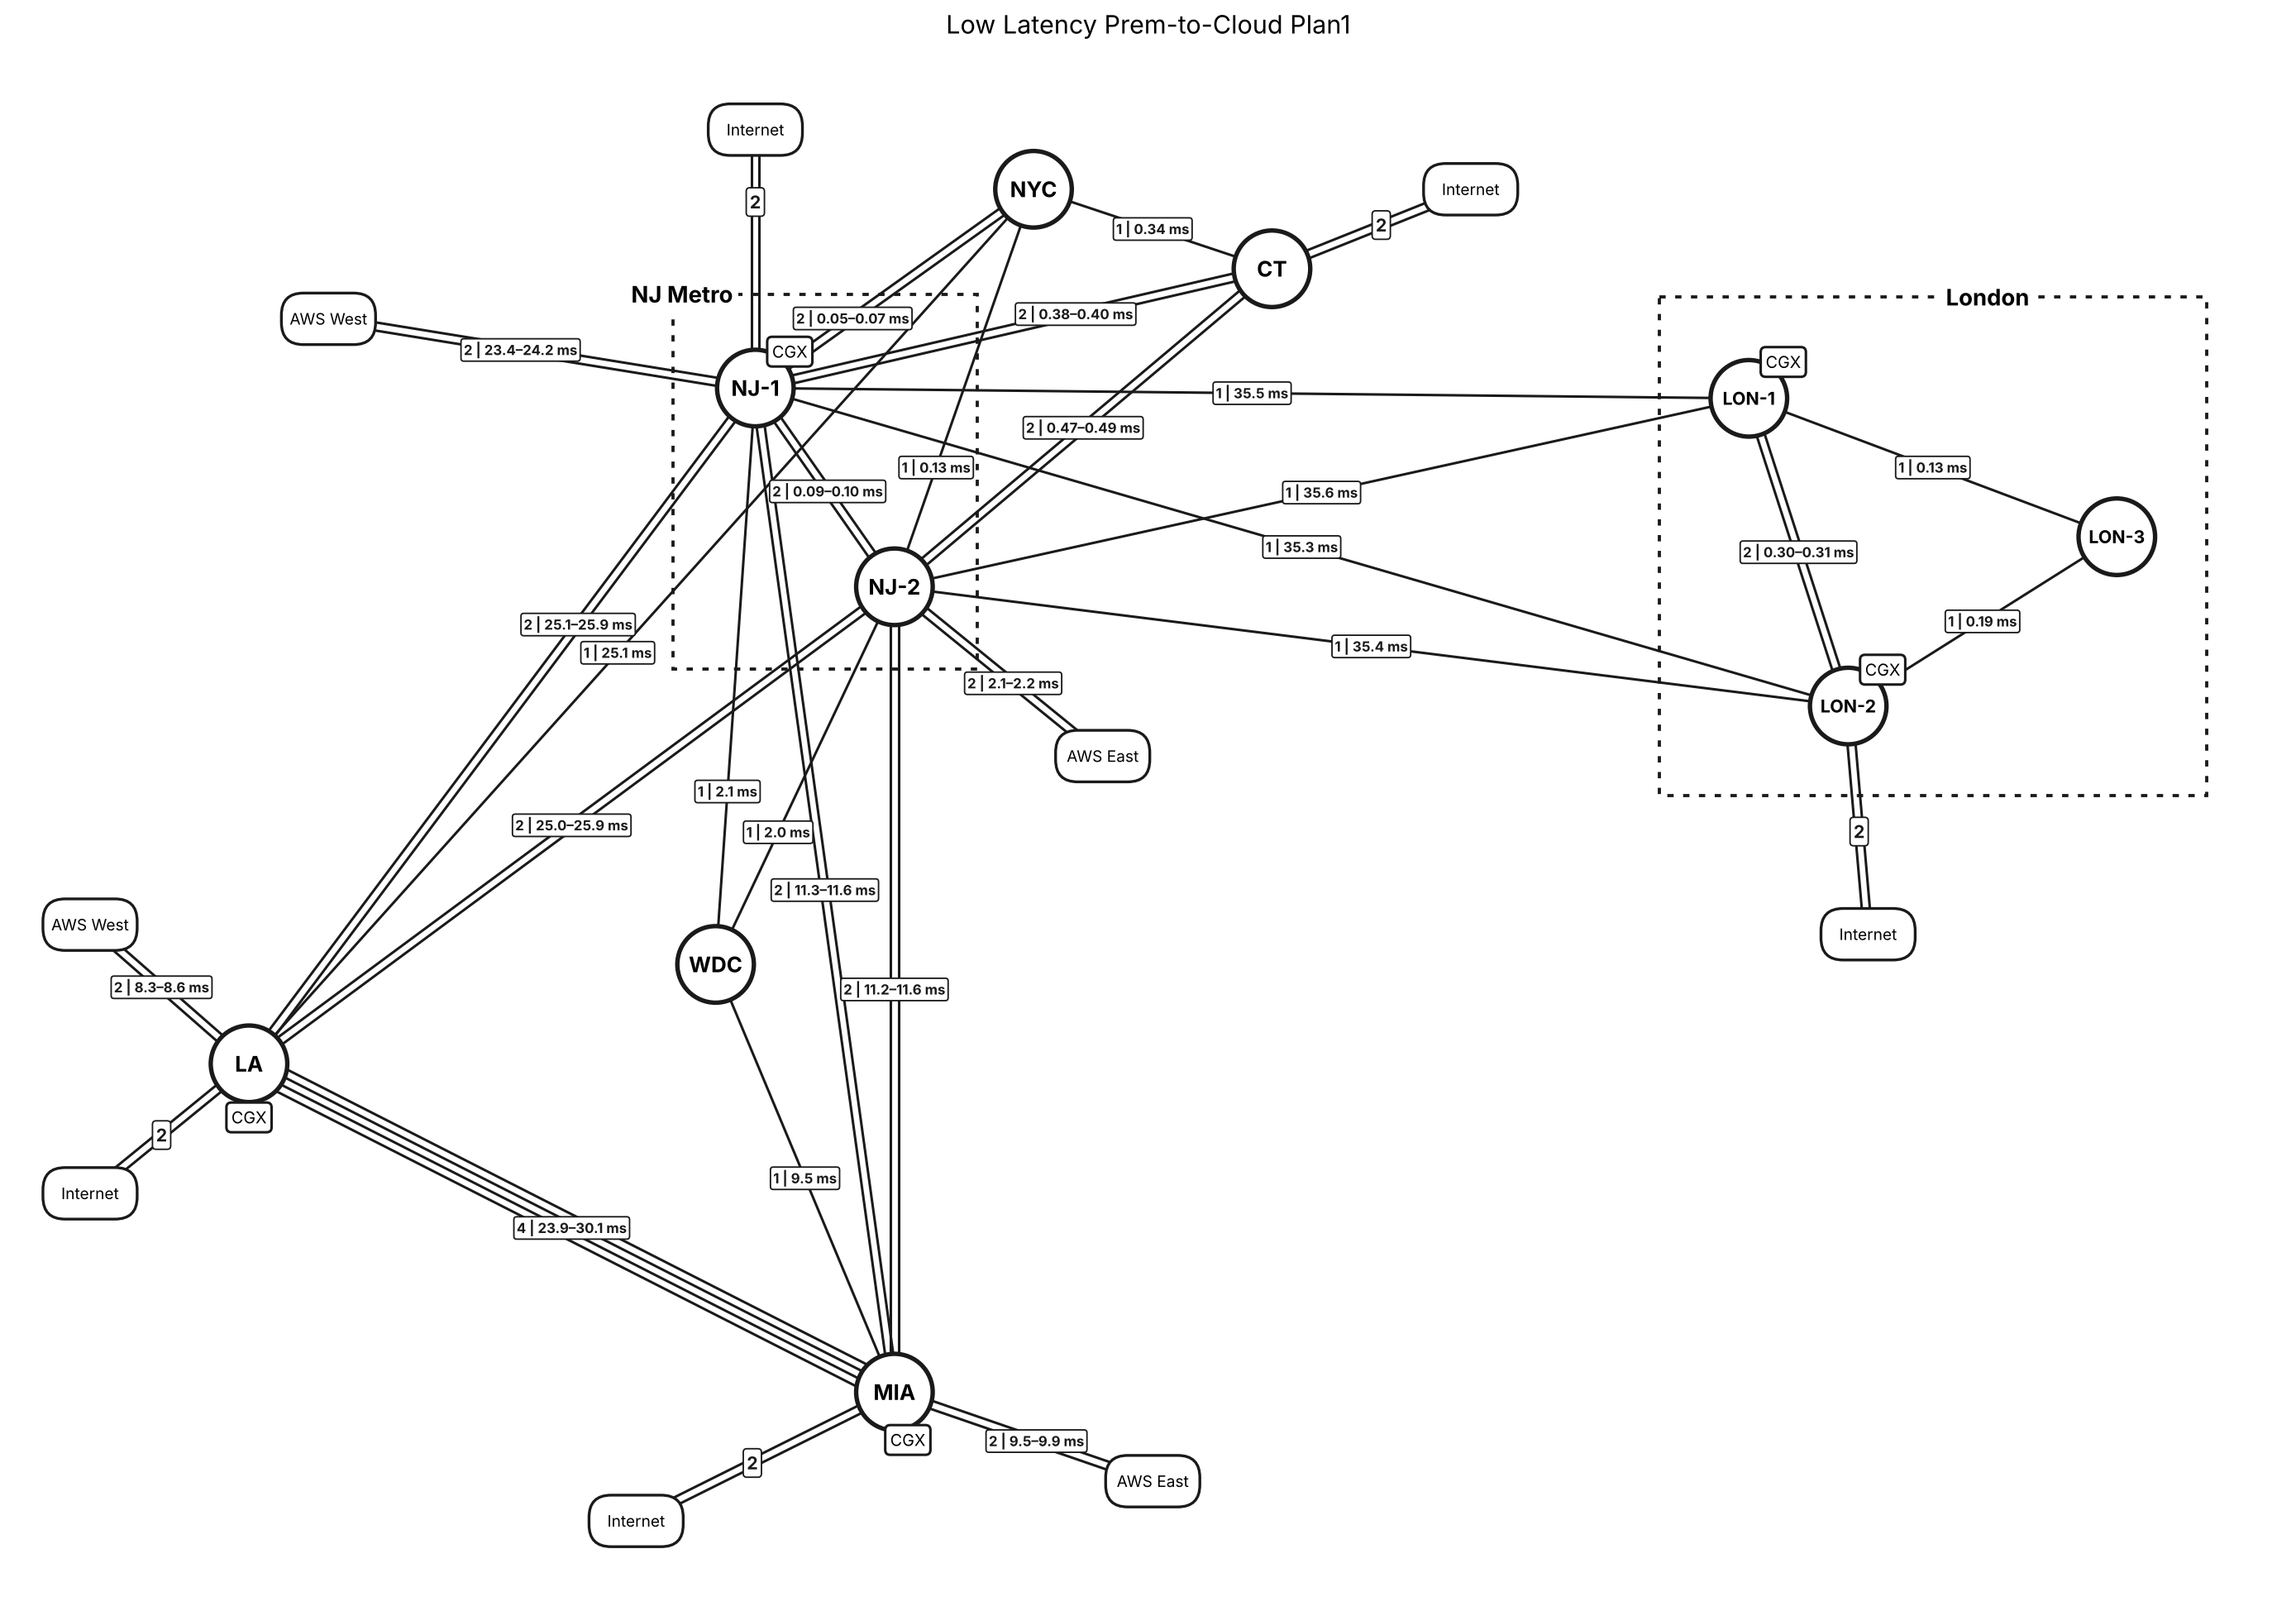

Here is the Python script that generated this plot:
"""
Low Latency Prem-to-Cloud Plan1 — NetworkX model.

Plan1 features:
  * dotted "London" region box around LON-1, LON-2 and LON-3
  * dotted "NJ Metro" region box around NJ-1 and NJ-2
  * AWS and Internet on-ramps
  * estimated one-way latency per circuit, each circuit on its own diverse path

Latency estimate (per circuit):
    route_km   = length of that circuit's estimated diverse path x ROUTE_FACTOR
    latency_ms = route_km x FIBER_US_PER_KM / 1000
Circuit 1 on a link takes the direct (great-circle) route. Each further
circuit takes its own diverse route, bowed out progressively further
(1, 2, 3 x spacing). In North America the bow goes inland, toward the middle
of the continental US, so alternates stay over land; elsewhere it goes to the
right of A->Z. Circuits never share a route and the alternates are longer. Fiber propagation
only: equipment, queueing and serialization delay are excluded.

Every circuit is its own edge in a MultiGraph and is drawn as a separate
straight line, offset in parallel so circuit diversity is visible.

Run (from the repo root):
    python lowlatency-plan1/lowlatency_plan1_model.py [output.png]

Writes lowlatency_plan1_model.png and report.txt next to this script by default.
"""
import sys
import math
import networkx as nx
import matplotlib.pyplot as plt
from matplotlib.patches import Circle, FancyBboxPatch, Rectangle

TITLE = "Low Latency Prem-to-Cloud Plan1"

# ---------------------------------------------------------------------------
# Topology
# ---------------------------------------------------------------------------
SITES = {
    # compressed geography: LA west, NJ Metro / NYC / CT northeast,
    # WDC and MIA down the east coast, London across the Atlantic
    "LA":   ((338, 1350), True),
    "NJ-1": ((1026, 432), True),
    "NJ-2": ((1215, 702), False),
    "NYC":  ((1404, 162), False),
    "CT":   ((1728, 270), False),
    "WDC":  ((972, 1215), False),
    "MIA":  ((1215, 1796), True),
    "LON-1":  ((2376, 446), True),
    "LON-2":  ((2511, 864), True),
    "LON-3":  ((2876, 634), False),
}

BACKBONE = [
    ("NJ-1", "NYC", 2),
    ("NJ-1", "CT", 2),
    ("NJ-1", "LON-1", 1),
    ("NJ-1", "WDC", 1),
    ("NJ-1", "LON-2", 1),
    ("NJ-1", "NJ-2", 2),
    ("NJ-1", "LA", 2),
    ("NJ-1", "MIA", 2),
    ("NJ-2", "NYC", 1),
    ("NYC", "LA", 1),
    ("NYC", "CT", 1),     # Plan1: new link
    ("NJ-2", "CT", 2),
    ("NJ-2", "LON-1", 1),
    ("NJ-2", "WDC", 1),
    ("WDC", "MIA", 1),
    ("NJ-2", "LON-2", 1),
    ("NJ-2", "LA", 2),
    ("NJ-2", "MIA", 2),
    ("LON-1", "LON-3", 1),
    ("LON-1", "LON-2", 2),
    ("LON-2", "LON-3", 1),
    ("LA", "MIA", 4),
]

CLOUDS = [
    ("NJ-1", "Internet",  (1026, 81), 2),
    ("NJ-1", "AWS West",  (446, 338), 2),
    ("NJ-2", "AWS East",  (1498, 932), 2),
    ("CT",   "Internet",  (1998, 162), 2),
    ("LA",   "AWS West",  (122, 1161), 2),
    ("LA",   "Internet",  (122, 1526), 2),
    ("MIA",  "AWS East",  (1566, 1917), 2),
    ("MIA",  "Internet",  (864, 1971), 2),
    ("LON-2",  "Internet",  (2538, 1174), 2),
]

# Dotted region boxes: name -> (member sites, padding, label x-fraction,
#                               label edge "top" or "bottom")
REGIONS = {
    "London": (["LON-1", "LON-2", "LON-3"], 70, 0.6, "top"),
    "NJ Metro": (["NJ-1", "NJ-2"], 60, 0.03, "top"),
}

# ---------------------------------------------------------------------------
# Geography and latency
# ---------------------------------------------------------------------------
# site -> (lat, lon, area). Coordinates are rounded to ~10 km (0.1 deg).
LOCATIONS = {
    "LA":   (34.1, -118.4, "Los Angeles area"),
    "NJ-1": (40.8, -74.1, "New Jersey, NYC metro"),
    "NJ-2": (40.7, -74.2, "New Jersey, NYC metro"),
    "NYC":  (40.8, -74.0, "New York City"),
    "CT":   (41.1, -73.5, "Connecticut"),
    "WDC":  (38.9, -77.0, "Washington, DC"),
    "MIA":  (25.8, -80.4, "Miami area"),
    "LON-1": (51.5, 0.0, "London area"),
    "LON-2": (51.3, -0.6, "London area"),
    "LON-3": (51.5, -0.3, "London area"),
}
# cloud on-ramp -> (lat, lon, assumed AWS region). Internet has no latency.
CLOUD_LOCATIONS = {
    "AWS East": (39.040, -77.490, "AWS us-east-1, Ashburn, VA"),
    "AWS West": (45.840, -119.700, "AWS us-west-2, Oregon"),
}
ROUTE_FACTOR = 1.3        # fiber route vs. geometric path (slack, rights-of-way)
FIBER_US_PER_KM = 4.9     # light in single-mode fiber (n ~ 1.468)
DIVERSITY = 0.12          # lateral spacing between diverse routes, x link distance
MIN_SPACING_KM, MAX_SPACING_KM = 3.0, 600.0
INLAND = (38.5, -97.0)    # continental-US centre: North American bows head here
EARTH_KM = 6371.0088


def _ll(p):
    return math.radians(p[0]), math.radians(p[1])


def gc_km(p, q):
    (la1, lo1), (la2, lo2) = _ll(p), _ll(q)
    h = (math.sin((la2 - la1) / 2) ** 2
         + math.cos(la1) * math.cos(la2) * math.sin((lo2 - lo1) / 2) ** 2)
    return 2 * EARTH_KM * math.asin(math.sqrt(h))


def _interp(p, q, f):
    (la1, lo1), (la2, lo2) = _ll(p), _ll(q)
    d = gc_km(p, q) / EARTH_KM
    if d == 0:
        return p
    a, b = math.sin((1 - f) * d) / math.sin(d), math.sin(f * d) / math.sin(d)
    x = a * math.cos(la1) * math.cos(lo1) + b * math.cos(la2) * math.cos(lo2)
    y = a * math.cos(la1) * math.sin(lo1) + b * math.cos(la2) * math.sin(lo2)
    z = a * math.sin(la1) + b * math.sin(la2)
    return (math.degrees(math.atan2(z, math.hypot(x, y))),
            math.degrees(math.atan2(y, x)))


def _bearing(p, q):
    (la1, lo1), (la2, lo2) = _ll(p), _ll(q)
    return math.atan2(math.sin(lo2 - lo1) * math.cos(la2),
                      math.cos(la1) * math.sin(la2)
                      - math.sin(la1) * math.cos(la2) * math.cos(lo2 - lo1))


def _dest(p, brg, km):
    la, lo = _ll(p)
    d = km / EARTH_KM
    la2 = math.asin(math.sin(la) * math.cos(d) + math.cos(la) * math.sin(d) * math.cos(brg))
    lo2 = lo + math.atan2(math.sin(brg) * math.sin(d) * math.cos(la),
                          math.cos(d) - math.sin(la) * math.sin(la2))
    return math.degrees(la2), (math.degrees(lo2) + 540) % 360 - 180


def diverse_path(p, q, offset_km, steps=64):
    """Great circle p->q bowed sideways by offset_km at the midpoint."""
    pts = []
    for i in range(steps + 1):
        f = i / steps
        c = _interp(p, q, f)
        if offset_km and 0 < i < steps:
            c = _dest(c, _bearing(c, q) + math.pi / 2,
                      offset_km * math.sin(math.pi * f))
        pts.append(c)
    return pts


def path_km(pts):
    return sum(gc_km(a, b) for a, b in zip(pts, pts[1:]))


def _loc(node):
    if node in LOCATIONS:
        return LOCATIONS[node][:2]
    cloud = node.split(":", 1)[1]
    return CLOUD_LOCATIONS[cloud][:2] if cloud in CLOUD_LOCATIONS else None


def circuit_paths():
    """One record per circuit (backbone + AWS), each on its own diverse path."""
    links = [(a, b, n, "backbone") for a, b, n in BACKBONE]
    links += [(s, f"{s}:{c}", n, "cloud") for s, c, _, n in CLOUDS if c in CLOUD_LOCATIONS]
    rows = []
    for a, b, n, kind in links:
        p, q = _loc(a), _loc(b)
        d = gc_km(p, q)
        spacing = min(max(DIVERSITY * d, MIN_SPACING_KM), MAX_SPACING_KM)
        side = 1
        if p[1] < -50 and q[1] < -50:      # both ends in North America: bow inland
            mid = _interp(p, q, 0.5)
            right = _dest(mid, _bearing(mid, q) + math.pi / 2, spacing)
            side = 1 if gc_km(right, INLAND) < gc_km(mid, INLAND) else -1
        for k in range(n):
            off = side * k * spacing       # circuit 1 direct, then 1, 2, 3 x spacing
            pts = diverse_path(p, q, off)
            route = path_km(pts) * ROUTE_FACTOR
            rows.append(dict(a=a, b=b, z=b.split(":", 1)[-1], kind=kind,
                             circuit=k + 1, of=n, gc_km=d, offset_km=off,
                             route_km=route,
                             ms=route * FIBER_US_PER_KM / 1000, path=pts))
    return rows


def link_latency():
    """(a, b) -> (min_ms, max_ms) across that link's circuits."""
    out = {}
    for r in circuit_paths():
        lo, hi = out.get((r["a"], r["b"]), (1e9, 0))
        out[(r["a"], r["b"])] = (min(lo, r["ms"]), max(hi, r["ms"]))
    return out


def fmt_ms(x):
    return f"{x:.2f}" if x < 1 else f"{x:.1f}"


def link_label(a, b, n, lat=None):
    lat = link_latency() if lat is None else lat
    key = (a, b) if (a, b) in lat else (b, a)
    if key not in lat:
        return str(n)
    lo, hi = lat[key]
    span = fmt_ms(lo) if fmt_ms(lo) == fmt_ms(hi) else f"{fmt_ms(lo)}–{fmt_ms(hi)}"
    return f"{n} | {span} ms"


# ---------------------------------------------------------------------------
# Drawing constants
# ---------------------------------------------------------------------------
CGX_BADGE = {"MIA": (0.35, 1.25), "LA": (0.0, 1.4)}
LABEL_T = {("NYC", "LA"): 0.75, ("NJ-1", "WDC"): 0.7, ("NJ-1", "CT"): 0.62,
           ("NJ-1", "NJ-1:Internet"): 0.72}
SITE_R = 52
CIRCUIT_GAP = 11
CLOUD_W, CLOUD_H = 128, 70
BLACK = "#1a1a1a"
UNITS_PER_INCH = 92   # drawing units per inch: keeps sites, labels and fonts the same size


def build_graph():
    g = nx.MultiGraph()
    for name, (pos, cgx) in SITES.items():
        g.add_node(name, kind="site", pos=pos, cgx=cgx)
    for a, b, n in BACKBONE:
        for i in range(n):
            g.add_edge(a, b, kind="backbone", circuit=i + 1, of=n)
    for site, cloud, pos, n in CLOUDS:
        cid = f"{site}:{cloud.replace(chr(10), ' ')}"
        g.add_node(cid, kind="cloud", pos=pos, label=cloud,
                   internet=cloud == "Internet")
        for i in range(n):
            g.add_edge(site, cid, kind="external", circuit=i + 1, of=n)
    return g


def region_box(members, pad):
    """(x0, y0, x1, y1) enclosing the member sites and their CGX badges."""
    xs, ys = [], []
    for s in members:
        (x, y), cgx = SITES[s]
        xs += [x - SITE_R, x + SITE_R]
        ys += [y - SITE_R, y + SITE_R]
        if cgx:
            bx, by = CGX_BADGE.get(s, (0.9, -0.95))
            cx, cy = x + SITE_R * bx, y + SITE_R * by
            xs += [cx - 30, cx + 30]
            ys += [cy - 18, cy + 18]
    return min(xs) - pad, min(ys) - pad, max(xs) + pad, max(ys) + pad


def offsets(n):
    return [(i - (n - 1) / 2) * CIRCUIT_GAP for i in range(n)]


def seg_point_dist(p, a, b):
    ax, ay = a; bx, by = b; px, py = p
    dx, dy = bx - ax, by - ay
    t = max(0, min(1, ((px - ax) * dx + (py - ay) * dy) / (dx * dx + dy * dy)))
    return math.hypot(px - (ax + t * dx), py - (ay + t * dy))


def check_visibility(g):
    """Every line must clear every node it doesn't terminate on, and no
    node outside a region may sit inside its box."""
    pos = nx.get_node_attributes(g, "pos")
    problems = []
    for a, b in {tuple(sorted(e)) for e in g.edges()}:
        for n, p in pos.items():
            if n in (a, b):
                continue
            clear = SITE_R if g.nodes[n]["kind"] == "site" else CLOUD_H / 2
            d = seg_point_dist(p, pos[a], pos[b])
            if d < clear + 2 * CIRCUIT_GAP:
                problems.append((a, b, n, round(d)))
    for name, (members, pad, *_) in REGIONS.items():
        x0, y0, x1, y1 = region_box(members, pad)
        for n, (x, y) in pos.items():
            if n not in members and x0 - 60 < x < x1 + 60 and y0 - 40 < y < y1 + 40:
                problems.append((name, "contains", n))
    return problems


def _seg_rect(p, q, r):
    """Does segment p-q cross rectangle r = (x0, y0, x1, y1)? (Liang-Barsky)"""
    (x1, y1), (x2, y2) = p, q
    dx, dy = x2 - x1, y2 - y1
    t0, t1 = 0.0, 1.0
    for pv, qv in ((-dx, x1 - r[0]), (dx, r[2] - x1), (-dy, y1 - r[1]), (dy, r[3] - y1)):
        if pv == 0:
            if qv < 0:
                return False
            continue
        t = qv / pv
        if pv < 0:
            t0 = max(t0, t)
        else:
            t1 = min(t1, t)
        if t0 > t1:
            return False
    return True


def label_size(txt):
    if txt.isdigit():
        return 26, 30
    return 7.6 * len(txt) + 14, 26


def place_labels(g):
    """(a, b) -> (x, y, text): put each count/latency label where it crosses
    the fewest other lines, nodes, badges and already-placed labels."""
    pos = nx.get_node_attributes(g, "pos")
    lat = link_latency()
    links = {}
    for a, b, d in g.edges(data=True):
        links.setdefault((a, b), d)
    segs = [((a, b), pos[a], pos[b]) for a, b in links]
    for members, pad, *_ in REGIONS.values():
        x0, y0, x1, y1 = region_box(members, pad)
        for p, q in (((x0, y0), (x1, y0)), ((x1, y0), (x1, y1)),
                     ((x1, y1), (x0, y1)), ((x0, y1), (x0, y0))):
            segs.append((None, p, q))
    blocks = []
    for n, d in g.nodes(data=True):
        x, y = pos[n]
        if d["kind"] == "site":
            blocks.append((x - SITE_R, y - SITE_R, x + SITE_R, y + SITE_R))
            if d["cgx"]:
                bx, by = CGX_BADGE.get(n, (0.9, -0.95))
                cx, cy = x + SITE_R * bx, y + SITE_R * by
                blocks.append((cx - 30, cy - 18, cx + 30, cy + 18))
        else:
            blocks.append((x - CLOUD_W / 2, y - CLOUD_H / 2, x + CLOUD_W / 2, y + CLOUD_H / 2))
    for name, (members, pad, lt, edge) in REGIONS.items():
        x0, y0, x1, y1 = region_box(members, pad)
        lx, ly = x0 + (x1 - x0) * lt, (y0 if edge == "top" else y1)
        blocks.append((lx - 70, ly - 18, lx + 70, ly + 18))

    def overlap(r, o):
        return r[0] < o[2] and o[0] < r[2] and r[1] < o[3] and o[1] < r[3]

    order = sorted(links, key=lambda k: -len(link_label(*k, links[k]["of"], lat)))
    placed = {}
    for a, b in order:
        n = links[(a, b)]["of"]
        txt = link_label(a, b, n, lat)
        w, h = label_size(txt)
        (x1, y1), (x2, y2) = pos[a], pos[b]
        best = None
        pref = LABEL_T.get((a, b), 0.5 if links[(a, b)]["kind"] == "backbone" else 0.55)
        for i in range(0, 61):
            t = 0.2 + i * 0.01
            lx, ly = x1 + (x2 - x1) * t, y1 + (y2 - y1) * t
            r = (lx - w / 2 - 4, ly - h / 2 - 4, lx + w / 2 + 4, ly + h / 2 + 4)
            cost = abs(t - pref) * 2
            cost += sum(100 for o in blocks if overlap(r, o))
            cost += sum(10 for k, p, q in segs if k != (a, b) and _seg_rect(p, q, r))
            if cost < (best[0] if best else 1e9):
                best = (cost, lx, ly, r)
        _, lx, ly, r = best
        blocks.append(r)
        placed[(a, b)] = (lx, ly, txt)
    return placed


def draw(g, out):
    pos = nx.get_node_attributes(g, "pos")
    pos0 = list(pos.values())
    span_x = max(p[0] for p in pos0) - min(p[0] for p in pos0) + 220
    span_y = max(p[1] for p in pos0) - min(p[1] for p in pos0) + 220
    fig, ax = plt.subplots(figsize=(span_x / UNITS_PER_INCH, span_y / UNITS_PER_INCH))
    ax.set_aspect("equal")
    ax.axis("off")

    # region boxes (behind everything)
    for name, (members, pad, lt, edge) in REGIONS.items():
        x0, y0, x1, y1 = region_box(members, pad)
        ax.add_patch(Rectangle((x0, y0), x1 - x0, y1 - y0, fill=False,
                               ec=BLACK, lw=2.5, ls=(0, (2, 3)), zorder=0))
        ax.text(x0 + (x1 - x0) * lt, y0 if edge == "top" else y1, name, ha="center", va="center",
                fontsize=18, fontweight="bold", zorder=6,
                bbox=dict(boxstyle="square,pad=0.25", fc="white", ec="none"))

    links = {}
    for a, b, d in g.edges(data=True):
        links.setdefault((a, b), d)
    labels = place_labels(g)

    for (a, b), d in links.items():
        n = d["of"]
        (x1, y1), (x2, y2) = pos[a], pos[b]
        L = math.hypot(x2 - x1, y2 - y1)
        nx_, ny_ = -(y2 - y1) / L, (x2 - x1) / L
        for off in offsets(n):
            ax.plot([x1 + nx_ * off, x2 + nx_ * off],
                    [y1 + ny_ * off, y2 + ny_ * off],
                    color=BLACK, lw=2.0, solid_capstyle="butt", zorder=1)
        lx, ly, txt = labels[(a, b)]
        ax.text(lx, ly, txt, ha="center", va="center",
                fontsize=14 if txt.isdigit() else 11,
                fontweight="bold", color=BLACK, zorder=3,
                bbox=dict(boxstyle="round,pad=0.2", fc="white",
                          ec=BLACK, lw=1.2))

    for n, d in g.nodes(data=True):
        x, y = pos[n]
        if d["kind"] == "site":
            ax.add_patch(Circle((x, y), SITE_R, fc="white", ec=BLACK,
                                lw=3.5, zorder=4))
            ax.text(x, y, n, ha="center", va="center",
                    fontsize=17 if len(n) <= 4 else 14,
                    fontweight="bold", zorder=5)
            if d["cgx"]:
                bx, by = CGX_BADGE.get(n, (0.9, -0.95))
                ax.text(x + SITE_R * bx, y + SITE_R * by, "CGX",
                        ha="center", va="center", fontsize=13, zorder=6,
                        bbox=dict(boxstyle="round,pad=0.3", fc="white",
                                  ec=BLACK, lw=2))
        else:
            ax.add_patch(FancyBboxPatch(
                (x - CLOUD_W / 2, y - CLOUD_H / 2), CLOUD_W, CLOUD_H,
                boxstyle="round,pad=0,rounding_size=30",
                fc="white", ec=BLACK, lw=2.2, zorder=4))
            ax.text(x, y, d["label"], ha="center", va="center",
                    fontsize=12.5, zorder=5)

    xs = [p[0] for p in pos.values()]
    ys = [p[1] for p in pos.values()]
    for members, pad, *_ in REGIONS.values():
        x0, y0, x1, y1 = region_box(members, pad)
        xs += [x0, x1]; ys += [y0, y1]
    ax.set_xlim(min(xs) - 110, max(xs) + 110)
    ax.set_ylim(max(ys) + 110, min(ys) - 110)
    ax.set_title(TITLE, fontsize=20, pad=12)
    fig.savefig(out, dpi=110, bbox_inches="tight", facecolor="white")


def report(g):
    sites = [n for n, d in g.nodes(data=True) if d["kind"] == "site"]
    bb = g.subgraph(sites)
    print(TITLE)
    print(f"Sites: {len(sites)}   Clouds: {g.number_of_nodes() - len(sites)}")
    print(f"Backbone links: {len(BACKBONE)}   circuits: {bb.number_of_edges()}")
    ext = sum(n for *_, n in CLOUDS)
    print(f"Cloud/Internet links: {len(CLOUDS)}   circuits: {ext}")
    print(f"Total circuits: {g.number_of_edges()}")
    for name, (members, *_ ) in REGIONS.items():
        print(f"Region {name}: {', '.join(members)}")

    simple = nx.Graph(bb)
    print("\nBackbone circuits per site:")
    for s in sorted(sites, key=lambda s: -bb.degree(s)):
        print(f"  {s:5} {bb.degree(s):2} circuits to {simple.degree(s)} sites")
    aps = list(nx.articulation_points(simple))
    print(f"\nBackbone articulation points: {aps or 'none'}")
    print(f"Min site cut (node connectivity): {nx.node_connectivity(simple)}")
    print(f"Min link cut (edge connectivity): {nx.edge_connectivity(simple)}")
    single = [f"{a}-{b}" for a, b, n in BACKBONE if n == 1]
    print(f"Single-circuit links: {', '.join(single)}")

    print("\nEstimated one-way latency (each circuit on its own diverse path)")
    print(f"  route = diverse path x {ROUTE_FACTOR}, {FIBER_US_PER_KM} us/km fiber")
    print(f"  {'Link':16} {'Ckts':>4} {'GC km':>7} {'Route km':>17} {'One-way ms':>14}")
    by_link = {}
    for r in circuit_paths():
        by_link.setdefault((r["a"], r["z"]), []).append(r)
    for (a, z), rs in sorted(by_link.items(), key=lambda kv: kv[1][0]["ms"]):
        km = [r["route_km"] for r in rs]
        ms = [r["ms"] for r in rs]
        kmr = f"{min(km):,.0f}" if len(rs) == 1 else f"{min(km):,.0f}-{max(km):,.0f}"
        msr = fmt_ms(min(ms)) if len(rs) == 1 else f"{fmt_ms(min(ms))}-{fmt_ms(max(ms))}"
        print(f"  {a + '-' + z:16} {len(rs):>4} {rs[0]['gc_km']:>7,.0f} {kmr:>17} {msr:>14}")


if __name__ == "__main__":
    import io
    import os
    from contextlib import redirect_stdout
    out_dir = os.path.dirname(os.path.abspath(__file__))
    os.makedirs(out_dir, exist_ok=True)
    out = sys.argv[1] if len(sys.argv) > 1 else os.path.join(out_dir, "lowlatency_plan1_model.png")
    G = build_graph()
    buf = io.StringIO()
    with redirect_stdout(buf):
        report(G)
        bad = check_visibility(G)
        print("\nLine visibility:", "all clear" if not bad else bad)
    print(buf.getvalue(), end="")
    with open(os.path.join(out_dir, "report.txt"), "w") as f:
        f.write(buf.getvalue())
    draw(G, out)
    print(f"\nWrote {out}")
